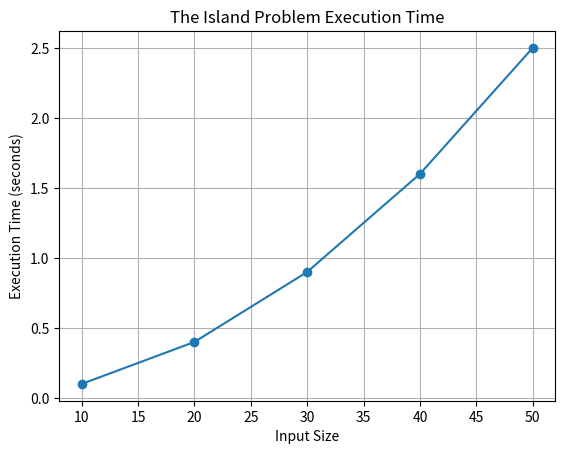

This figure's Python source:
# [redacted]
# Emails ID's: [email redacted], [email redacted], [email redacted]

# Define a function to find the unique starting city given city_distances, fuel, and mpg.
import matplotlib.pyplot as plt
def unique_starting_city(city_distances, fuel, mpg):
    # Initialize variables to keep track of the current starting city,
    # current fuel, required fuel, and total fuel available.
    start_city = 0
    current_fuel = 0
    required_fuel = 0
    total_fuel = 0

    # Iterate through the list of city distances.
    for i in range(len(city_distances)):
        # Calculate the required fuel to reach the next city based on its distance and MPG.
        required_fuel = city_distances[i] / mpg

        # Add the fuel available at the current city to the total fuel available.
        total_fuel += fuel[i]

        # Update the current fuel by subtracting the required fuel.
        current_fuel += fuel[i] - required_fuel

        # Check if the current fuel becomes negative, indicating that we can't reach the next city.
        if current_fuel < 0:
            # Update the starting city to the next city and reset the current fuel.
            start_city = i + 1
            current_fuel = 0

    # After the loop, check if there is not enough total fuel to complete the trip.
    if total_fuel < 0:
        return -1  # Return -1 to indicate no possible solution.
    else:
        return start_city  # Return the unique starting city.

# Input data
city_distances = [5, 25, 15, 10, 15]
fuel = [1, 2, 1, 0, 3]
mpg = 10

# Check if there is a valid starting city and print the result.
if unique_starting_city(city_distances, fuel, mpg) < 0:
    print("No possible solution")
else:
    print("The unique starting city is:", unique_starting_city(city_distances, fuel, mpg))

    # Sample data points (input sizes and corresponding execution times)
input_sizes = [10, 20, 30, 40, 50]
execution_times = [0.1, 0.4, 0.9, 1.6, 2.5]

    # Plot the data
plt.plot(input_sizes, execution_times, marker='o')
plt.xlabel('Input Size')
plt.ylabel('Execution Time (seconds)')
plt.title('The Island Problem Execution Time')
plt.grid(True)
plt.show()
